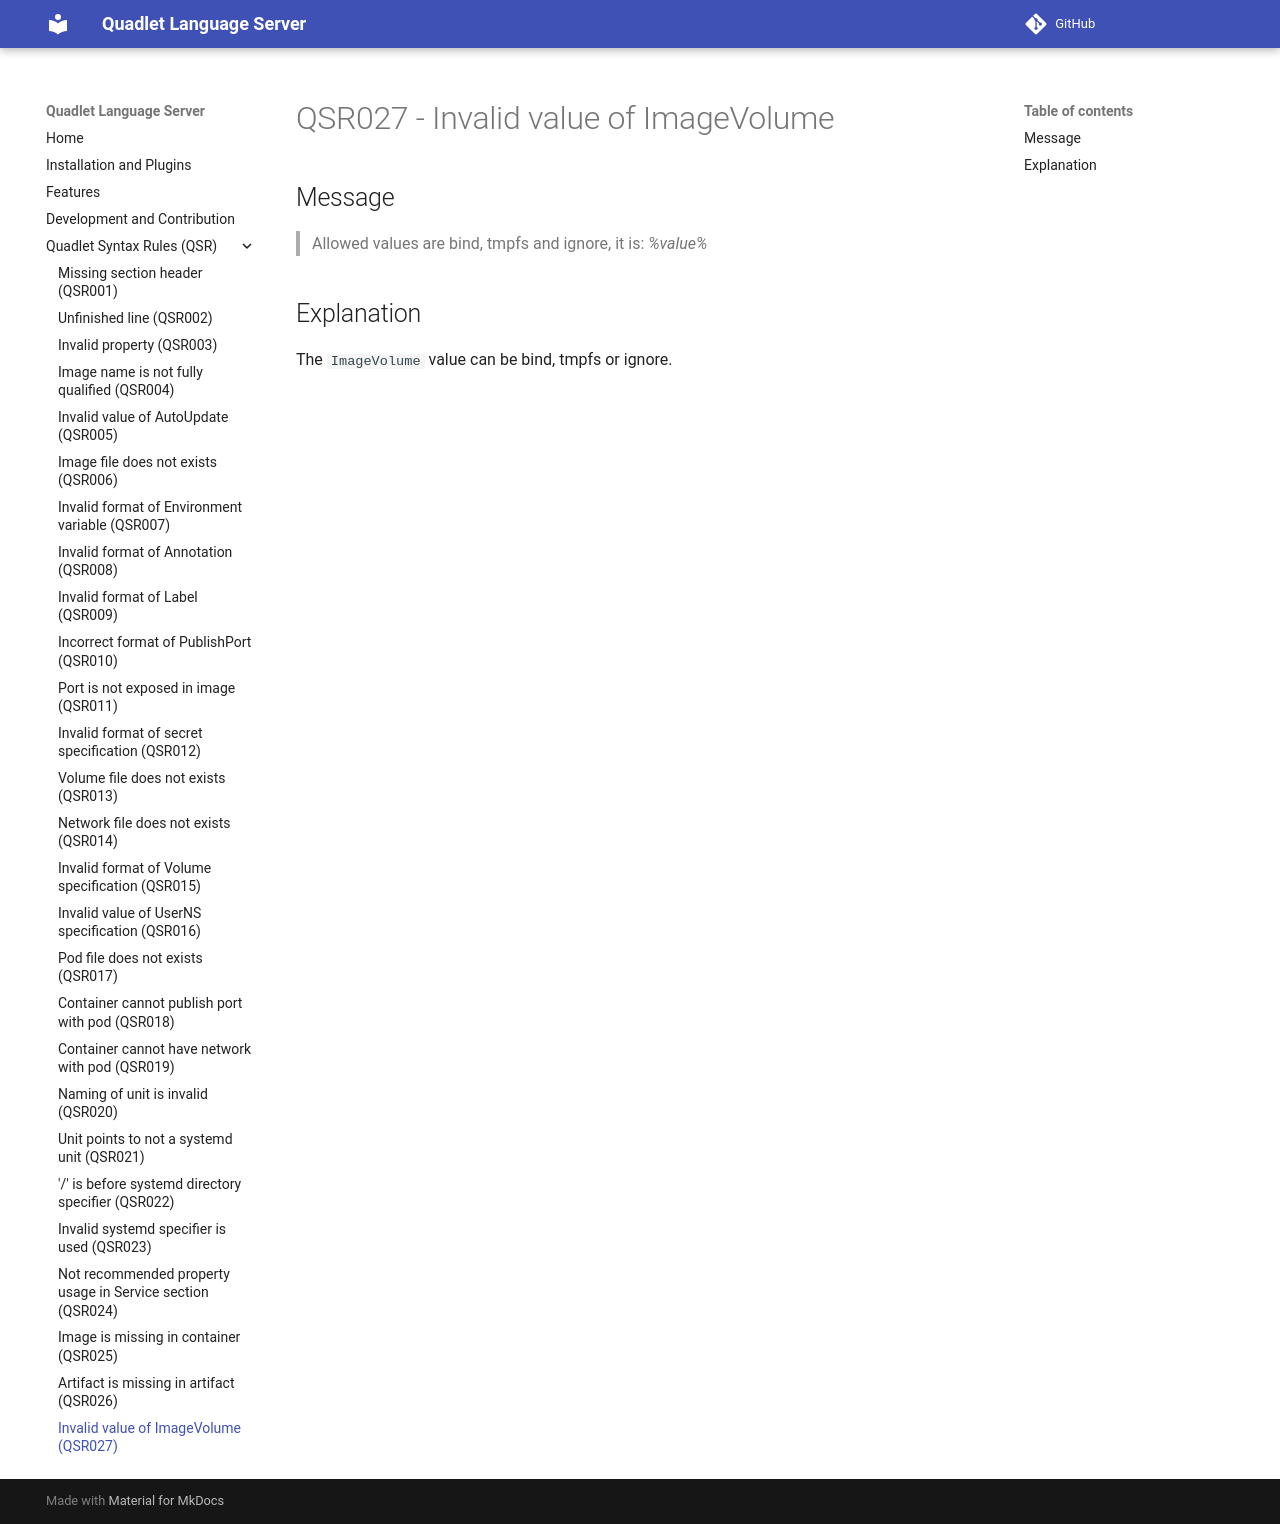

repository: onlyati/quadlet-lsp · page: QSR027/index.html · generator: mkdocs

# QSR027 - Invalid value of ImageVolume

## Message

> Allowed values are bind, tmpfs and ignore, it is: _%value%_

## Explanation

The `ImageVolume` value can be bind, tmpfs or ignore.
